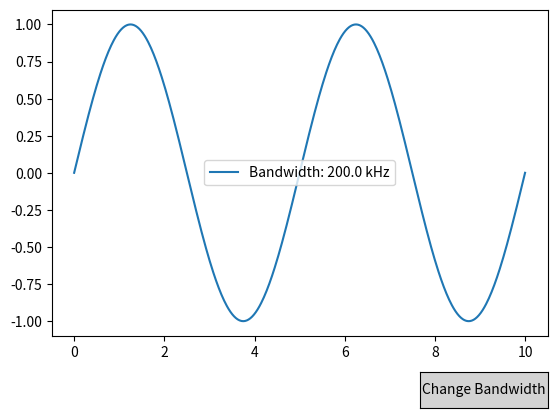

This figure's Python source:
import matplotlib.pyplot as plt
from matplotlib.widgets import Button
import numpy as np

# Bandwidth options
BANDWIDTH_OPTIONS = [200e3, 500e3, 960e3, 1.5e6]
current_bandwidth_idx = 0  # Index to track current bandwidth
current_bandwidth = BANDWIDTH_OPTIONS[current_bandwidth_idx]

# 데이터 생성 (샘플 데이터를 밴드폭에 따라 변화하도록 설정)
x = np.linspace(0, 10, 500)
y = np.sin(2 * np.pi * current_bandwidth * x / 1e6)

# 플롯 생성
fig, ax = plt.subplots()
plt.subplots_adjust(bottom=0.2)  # 버튼 공간 확보
line, = ax.plot(x, y, label=f"Bandwidth: {current_bandwidth / 1e3} kHz")
ax.legend()

# 버튼 클릭 이벤트 함수
def update_bandwidth(event):
    global current_bandwidth_idx, current_bandwidth
    # 밴드폭 변경
    current_bandwidth_idx = (current_bandwidth_idx + 1) % len(BANDWIDTH_OPTIONS)
    current_bandwidth = BANDWIDTH_OPTIONS[current_bandwidth_idx]
    
    # 데이터 업데이트
    y_new = np.sin(2 * np.pi * current_bandwidth * x / 1e6)
    line.set_ydata(y_new)
    
    # 레이블 및 범위 업데이트
    ax.legend([f"Bandwidth: {current_bandwidth / 1e3} kHz"])
    ax.relim()
    ax.autoscale_view()
    plt.draw()

# 버튼 위치 및 속성 설정
button_ax = plt.axes([0.7, 0.05, 0.2, 0.075])  # [left, bottom, width, height]
bandwidth_button = Button(button_ax, "Change Bandwidth", color="lightgrey", hovercolor="grey")

# 버튼 클릭 시 실행할 함수 연결
bandwidth_button.on_clicked(update_bandwidth)

# 플롯 표시
plt.show()
